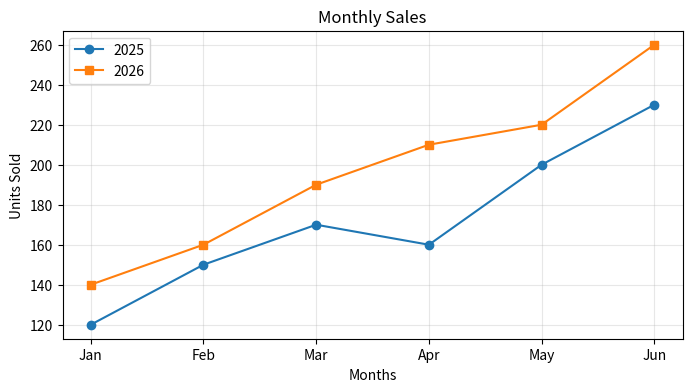

Reproduce this figure in Python.
import matplotlib.pyplot as plt

months = ["Jan", "Feb", "Mar", "Apr", "May", "Jun"]
sales_2025 = [120, 150, 170, 160, 200, 230]
sales_2026 = [140, 160, 190, 210, 220, 260]

plt.figure(figsize=(8,4)) # w,h in inches
plt.plot(months,sales_2025, marker= "o", label="2025")
plt.plot(months,sales_2026, marker= "s", label="2026")

plt.title("Monthly Sales")
plt.xlabel("Months")
plt.ylabel("Units Sold")

plt.grid(True, alpha = 0.3)
plt.legend()
# plt.savefig("sales_chart1_.jpg")
plt.savefig("sales_chart1_.jpg", dpi=1300, bbox_inches="tight")
# plt.show()
